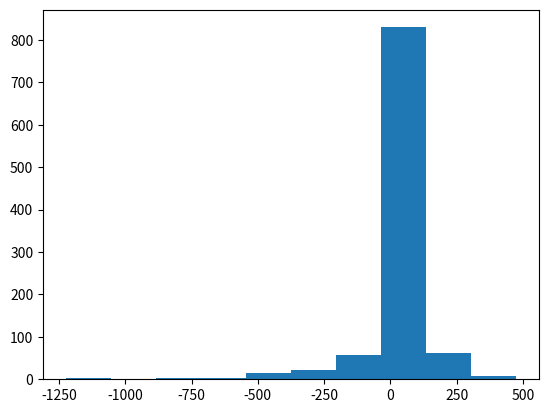

Recreate this plot in Python.
import random

def run():
	results=[]
	for unused_i in range(0,1000):
		result=simulateOneMartingale()
		results.append(result)
		
	import numpy
	print(numpy.average(results))

	plot(results)

def simulateOneMartingale():
	initialMargin=5060
	maintenanceMargin=4600
	
	tickPosition=0
	capital=20000
	numberOfOpenContracts=1
	
	while numberOfOpenContracts!=0:
		if random.random()<0.5-tickPosition/100: 
			# price went up a tick
			tickPosition+=1
			capital+=numberOfOpenContracts*25
	
			# We're long and we sell
			numberOfOpenContracts-=1
		else:
			#price went down a tick
			tickPosition-=1
			capital-=numberOfOpenContracts*25
			
			if capital/numberOfOpenContracts<maintenanceMargin:
				# We're long and forced to sell due to margin
				numberOfOpenContracts-=1
			elif initialMargin<capital-numberOfOpenContracts*maintenanceMargin:
				# We're long and we buy
				numberOfOpenContracts+=1
			
		#print(str(numberOfOpenContracts) + ' ' + str(capital))
			
	result=capital-20000
	return result

def plot(results):
	import matplotlib.pyplot as plt
	plt.hist(results)
	plt.show()
	import numpy
	print(numpy.average(results))
	
run()